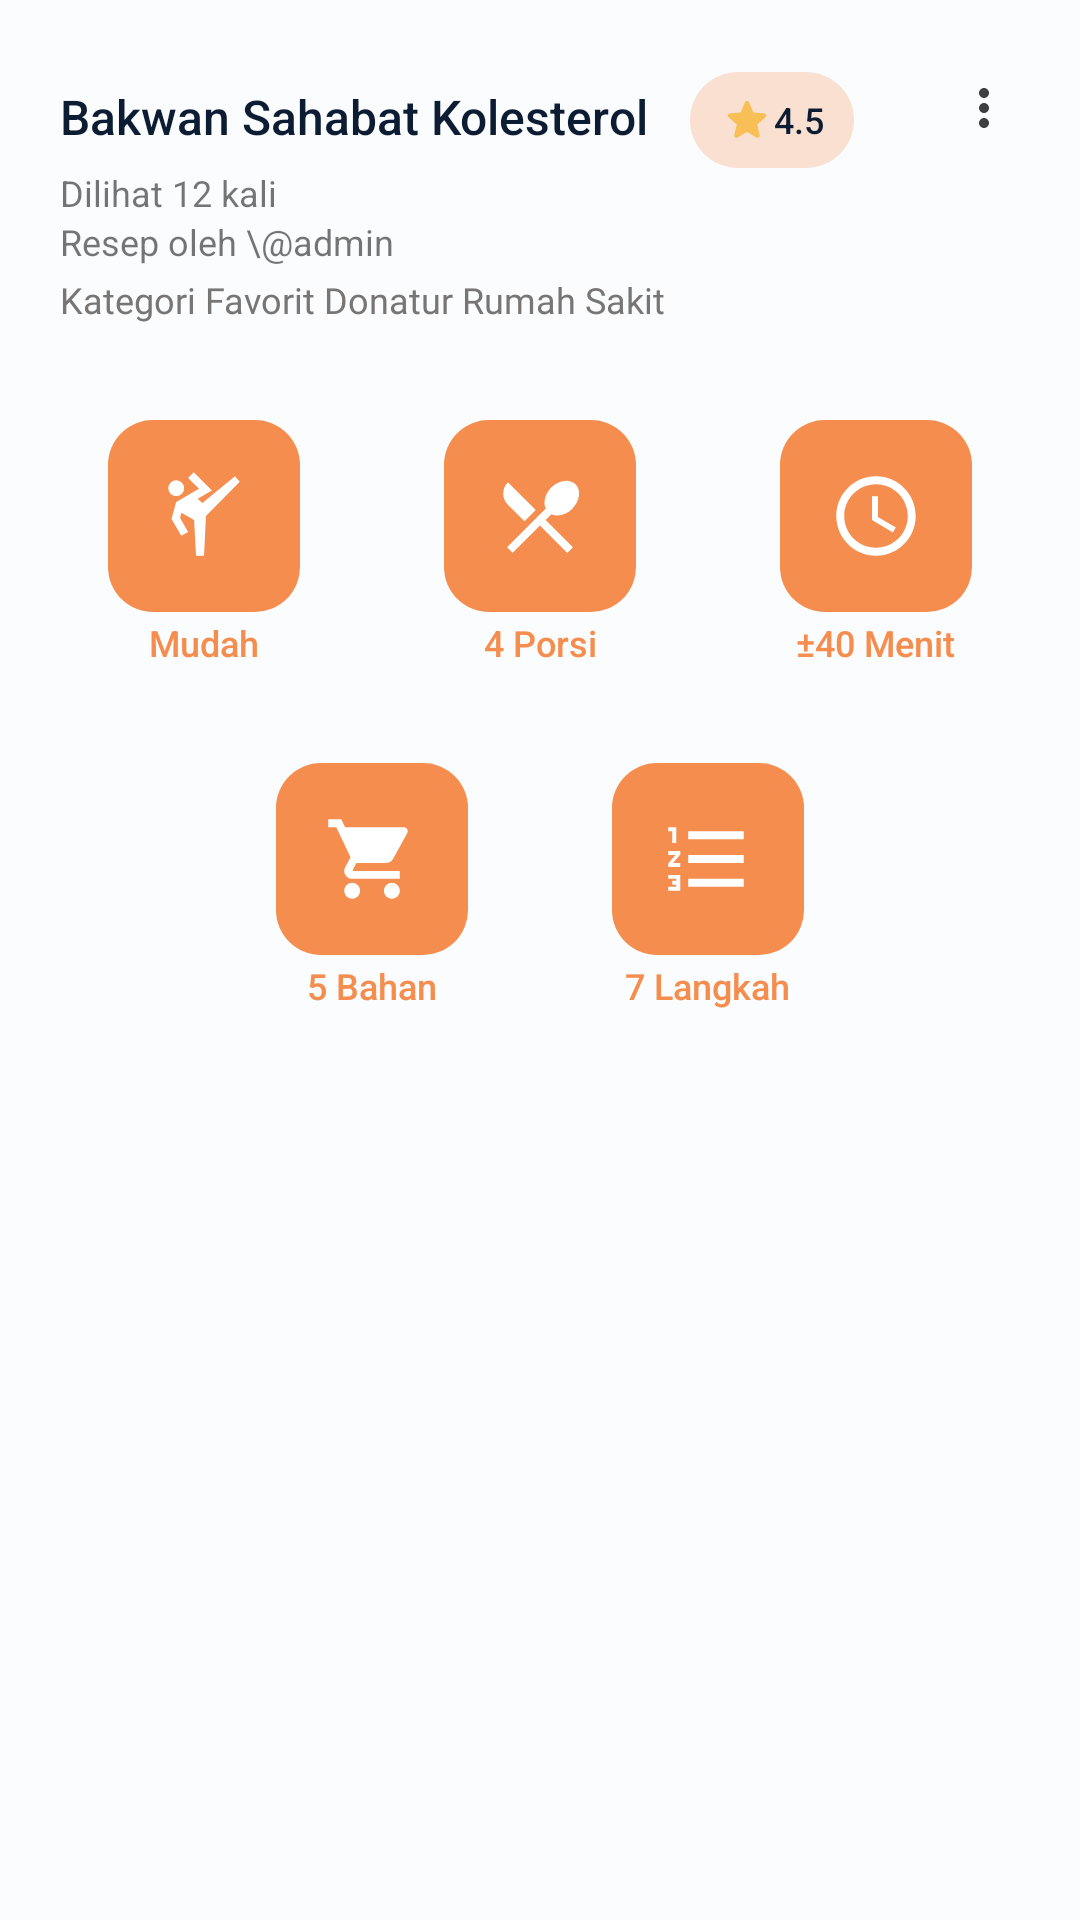

Write the Android layout XML for this screen, with the resource values it uses.
<!-- AndroidManifest.xml: application theme Theme.GorenganIndonesia -->
<!-- res/layout/fragment_summary.xml -->
<?xml version="1.0" encoding="utf-8"?>
<FrameLayout xmlns:android="http://schemas.android.com/apk/res/android"
    xmlns:tools="http://schemas.android.com/tools"
    android:layout_width="match_parent"
    android:layout_height="match_parent"
    xmlns:app="http://schemas.android.com/apk/res-auto"
    tools:context=".ui.Fragments.Detail.SummaryFragment">

    <LinearLayout
        android:layout_width="match_parent"
        android:layout_height="match_parent"
        android:background="@color/bg_white_secondary"
        android:orientation="vertical"
        android:paddingHorizontal="20dp"
        android:paddingTop="24dp">

        <androidx.constraintlayout.widget.ConstraintLayout
            android:layout_width="match_parent"
            android:layout_height="wrap_content"
            android:orientation="horizontal">

            <TextView
                android:layout_marginTop="4dp"
                app:layout_constraintTop_toTopOf="parent"
                app:layout_constraintStart_toStartOf="parent"
                android:id="@+id/tv_title_detail"
                android:layout_width="wrap_content"
                android:maxWidth="280dp"
                android:layout_height="wrap_content"
                android:text="Bakwan Sahabat Kolesterol"
                android:maxLines="2"
                android:ellipsize="end"
                android:textColor="@color/black"
                android:textFontWeight="500"
                android:textSize="16sp" />
            <LinearLayout
                android:layout_marginStart="14dp"

                app:layout_constraintStart_toEndOf="@id/tv_title_detail"
                app:layout_constraintTop_toTopOf="parent"
                android:layout_width="wrap_content"
                android:layout_height="wrap_content"
                android:orientation="horizontal"
                android:background="@drawable/btn_accent_light"
                android:paddingVertical="7dp"
                android:gravity="center">
                <ImageView
                    android:layout_width="18dp"
                    android:layout_height="18dp"
                    android:src="@drawable/ic_star_solid_yellow"/>
                <TextView
                    android:id="@+id/tv_rating_star_detail"
                    android:layout_width="wrap_content"
                    android:layout_height="wrap_content"
                    android:text="4.5"
                    android:textSize="12sp"
                    android:textFontWeight="500"
                    android:textColor="@color/black"
                    android:textAlignment="center" />
            </LinearLayout>
            <ImageButton
                app:layout_constraintTop_toTopOf="parent"
                app:layout_constraintEnd_toEndOf="parent"
                android:id="@+id/ib_more_detail"
                android:layout_width="wrap_content"
                android:layout_height="wrap_content"
                android:background="@android:color/transparent"
                android:src="@drawable/ic_kebab_menu_black" />
        </androidx.constraintlayout.widget.ConstraintLayout>
        <TextView
            android:id="@+id/tv_view_count_detail"
            android:layout_width="wrap_content"
            android:layout_height="wrap_content"
            android:textSize="12sp"
            android:text="Dilihat 12 kali"/>
        <TextView
            android:id="@+id/tv_author_username_detail"
            android:layout_width="wrap_content"
            android:layout_height="wrap_content"
            android:textSize="12sp"
            android:text="Resep oleh \@admin" />
        <TextView
            android:id="@+id/tv_category_detail"
            android:layout_width="match_parent"
            android:layout_height="wrap_content"
            android:layout_marginTop="3sp"
            android:fontFamily="@font/open_sans_regular"
            android:text="Kategori Favorit Donatur Rumah Sakit"
            android:textColor="#787575"
            android:textSize="12sp" />

        <LinearLayout
            android:layout_width="match_parent"
            android:layout_height="wrap_content"
            android:layout_marginTop="32dp"
            android:gravity="center"
            android:orientation="horizontal">

            <LinearLayout
                android:layout_width="wrap_content"
                android:layout_height="wrap_content"
                android:gravity="center"
                android:orientation="vertical">

                <ImageView
                    style="@style/ImageViewBgOrange"
                    android:src="@drawable/ic_martial" />

                <TextView
                    android:id="@+id/tv_difficulty_detail"
                    android:layout_width="match_parent"
                    android:layout_height="wrap_content"
                    android:layout_marginTop="2dp"
                    android:text="Mudah"
                    android:textFontWeight="500"
                    android:textColor="@color/app_accent"
                    android:textSize="12sp"
                    android:textAlignment="center" />
            </LinearLayout>

            <LinearLayout
                android:layout_width="wrap_content"
                android:layout_height="wrap_content"
                android:layout_marginStart="48dp"
                android:gravity="center"
                android:orientation="vertical">

                <ImageView
                    style="@style/ImageViewBgOrange"
                    android:src="@drawable/ic_portion" />

                <TextView
                    android:id="@+id/tv_portion_detail"
                    android:layout_width="match_parent"
                    android:layout_height="wrap_content"
                    android:layout_marginTop="2dp"
                    android:text="4 Porsi"
                    android:textFontWeight="500"
                    android:textColor="@color/app_accent"
                    android:textSize="12sp"
                    android:textAlignment="center" />
            </LinearLayout>

            <LinearLayout
                android:layout_width="wrap_content"
                android:layout_height="wrap_content"
                android:layout_marginStart="48dp"
                android:gravity="center"
                android:orientation="vertical">

                <ImageView
                    style="@style/ImageViewBgOrange"
                    android:src="@drawable/ic_time" />

                <TextView
                    android:id="@+id/tv_time_detail"
                    android:layout_width="wrap_content"
                    android:layout_height="wrap_content"
                    android:layout_marginTop="2dp"
                    android:textColor="@color/app_accent"
                    android:text="±40 Menit"
                    android:textFontWeight="500"
                    android:textSize="12sp"
                    android:textAlignment="center" />
            </LinearLayout>
        </LinearLayout>

        <LinearLayout
            android:layout_width="match_parent"
            android:layout_height="wrap_content"
            android:layout_marginTop="32dp"
            android:gravity="center"
            android:orientation="horizontal">

            <LinearLayout
                android:id="@+id/ll_ingredients_detail"
                android:layout_width="wrap_content"
                android:layout_height="wrap_content"
                android:gravity="center"
                android:orientation="vertical">

                <ImageView
                    style="@style/ImageViewBgOrange"
                    android:src="@drawable/ic_cart" />

                <TextView
                    android:id="@+id/tv_ingredient_detail"
                    android:layout_width="match_parent"
                    android:layout_height="wrap_content"
                    android:layout_marginTop="2dp"
                    android:text="5 Bahan"
                    android:textColor="@color/app_accent"
                    android:textSize="12sp"
                    android:textFontWeight="500"
                    android:textAlignment="center" />
            </LinearLayout>

            <LinearLayout
                android:id="@+id/ll_steps_detail"
                android:layout_width="wrap_content"
                android:layout_height="wrap_content"
                android:layout_marginStart="48dp"
                android:gravity="center"
                android:orientation="vertical">

                <ImageView
                    style="@style/ImageViewBgOrange"
                    android:src="@drawable/ic_list" />

                <TextView
                    android:id="@+id/tv_step_detail"
                    android:layout_width="wrap_content"
                    android:layout_height="wrap_content"
                    android:layout_marginTop="2dp"
                    android:text="7 Langkah"
                    android:textColor="@color/app_accent"
                    android:textFontWeight="500"
                    android:textSize="12sp"
                    android:textAlignment="center" />
            </LinearLayout>



        </LinearLayout>
    </LinearLayout>

</FrameLayout>
<!-- resources referenced by this layout -->
<resources>
  <color name="app_accent">#F58D4E</color>
  <color name="bg_white_secondary">#FBFCFD</color>
  <color name="black">#0C1C33</color>
  <!-- drawable btn_accent_light (drawable) -->
  <?xml version="1.0" encoding="utf-8"?>
  <layer-list xmlns:android="http://schemas.android.com/apk/res/android">
      <item>
          <shape android:shape="rectangle">
              <solid android:color="@color/app_accent_light" />
              <corners android:radius="100dp" />
              <padding
                  android:left="10dp"
                  android:top="2dp"
                  android:right="10dp"
                  android:bottom="2dp" />
              <corners android:radius="300dp" />
              <size
                  android:width="25dp" />
          </shape>
      </item>
  </layer-list>
  <!-- drawable ic_star_solid_yellow (drawable-anydpi) -->
  <vector xmlns:android="http://schemas.android.com/apk/res/android"
      android:width="24dp"
      android:height="24dp"
      android:viewportWidth="24"
      android:viewportHeight="24"
      android:tint="#F7B635"
      android:alpha="0.8">
    <path
        android:fillColor="@android:color/white"
        android:pathData="M12,17.27l4.15,2.51c0.76,0.46 1.69,-0.22 1.49,-1.08l-1.1,-4.72l3.67,-3.18c0.67,-0.58 0.31,-1.68 -0.57,-1.75l-4.83,-0.41l-1.89,-4.46c-0.34,-0.81 -1.5,-0.81 -1.84,0L9.19,8.63L4.36,9.04c-0.88,0.07 -1.24,1.17 -0.57,1.75l3.67,3.18l-1.1,4.72c-0.2,0.86 0.73,1.54 1.49,1.08L12,17.27z"/>
  </vector>
  <style name="ImageViewBgOrange">
          <item name="android:layout_width">64dp</item>
          <item name="android:layout_height">64dp</item>
          <item name="android:background">@drawable/rounded_orange</item>
      </style>
  <style name="Theme.GorenganIndonesia" parent="Base.Theme.GorenganIndonesia">
          <item name="windowActionBar">false</item>
          <item name="windowNoTitle">true</item>
          <item name="android:fontFamily">sans-serif</item>
          <item name="android:statusBarColor">@color/app_accent_not_really_dark</item>
      </style>
  <color name="app_accent_light">#BFF8D7C3</color>
  <!-- drawable rounded_orange (drawable) -->
  <?xml version="1.0" encoding="utf-8"?>
  <shape xmlns:android="http://schemas.android.com/apk/res/android">
      <solid android:color="@color/app_accent"/>
      <corners android:radius="15dp"/>
      <padding
          android:top="5dp"
          android:bottom="5dp"
          android:left="5dp"
          android:right="5dp" />
  
  </shape>
  <style name="Base.Theme.GorenganIndonesia" parent="Theme.AppCompat.Light.NoActionBar">
          
          
          <item name="android:windowLightStatusBar">true</item>
          <item name="android:fontFamily">sans-serif</item>
          <item name="android:statusBarColor">#757575</item>
          <item name="android:alertDialogTheme">@style/AlertDialogTheme</item>
          <item name="android:scrollbarThumbHorizontal">@color/app_accent_light</item>
          <item name="android:scrollbarThumbVertical">@color/app_accent_light</item>
      </style>
  <color name="app_accent_not_really_dark">#BF846654</color>
  <style name="AlertDialogTheme" parent="Theme.AppCompat.Light.Dialog.Alert">
          <item name="android:buttonBarNegativeButtonStyle">@style/NegativeButtonStyle</item>
          <item name="android:buttonBarPositiveButtonStyle">@style/PositiveButtonStyle</item>
      </style>
  <style name="NegativeButtonStyle" parent="Widget.AppCompat.Button.ButtonBar.AlertDialog">
          <item name="android:textColor">@color/app_accent_50</item>
      </style>
  <style name="PositiveButtonStyle" parent="Widget.AppCompat.Button.ButtonBar.AlertDialog">
          <item name="android:textColor">@color/app_accent</item>
      </style>
  <color name="app_accent_50">#80F58D4E</color>
</resources>
